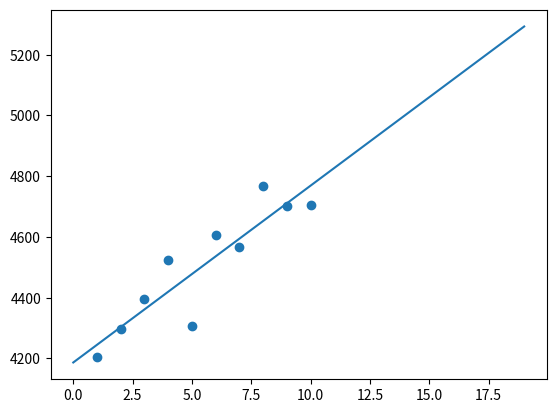

Write Python code to recreate this figure.
import numpy as np
import matplotlib.pyplot as plt

x = np.array([1, 2, 3, 4, 5, 6, 7, 8, 9, 10]).T
y = np.array([4204.11, 4297.50, 4395.26, 4522.68, 4307.54, 4605.38, 4567.00, 4766.18, 4700.58, 4704.01]).T

plt.scatter(x, y)

onesArr = np.ones((x.shape[0], 1))

A = np.column_stack((onesArr, x))
print(A)

m, n = A.shape

def TORT (A):
    U = np.zeros((m, n))
    p = min(m-1, n)
    beta = np.zeros((p, 1))
    for k in range(p):
        # Calcularea lui sigma
        s = 0
        for i in range(k, m):
            s = s + A[i, k]**2
        sigma = np.sign(A[k, k]) * np.sqrt(s)
        
        if sigma != 0:
            # Calcularea vectorilor householder
            U[k, k] = A[k, k] + sigma
            for i in range(k+1, m):
                U[i, k] = A[i, k]            
            beta[k] = sigma * U[k, k]

            # Aplicarea reflectorului Householder pe A
            for j in range(k,n):
                tau = 0
                for q in range(k, m):
                    tau = tau + U[q, k] * A[q, j]
                tau = tau / beta[k]
                for i in range(k, m):
                    A[i, j] = A[i, j] - tau * U[i, k]
                    
    return U, A, beta

def Utris(U, b):
    n = len(U)
    x = np.zeros((n, 1))
    for i in range(n-1, -1, -1):
        s = b[i]
        for j in range(i+1, n):
            s = s - U[i][j]*x[j]
        x[i] = s / U[i][i]
    return x

U, R, beta = TORT(A)

for k in range(n):
    tau = 0
    for i in range(k, m):
        tau = tau + U[i,k] * y[i]
    tau =tau / beta[k]
    for i in range(k, m):
        y[i] = y[i] - tau * U[i,k]

# Calcularea erorii
def getError(initVec, finalVec):
    return np.sqrt(sum((finalVec[0:initVec.size] - initVec) ** 2)) / (initVec.size - 2)

c = Utris(R[0:n,:], y[0:n])
print(c)

newY = np.array([])

for val in range(20):
    print("Val " + str(val) + ": " + str(val * c[1] + c[0]))
    newY = np.append(newY, val * c[1] + c[0])

plt.plot(range(20), newY)

print(getError(y, newY))

plt.show()